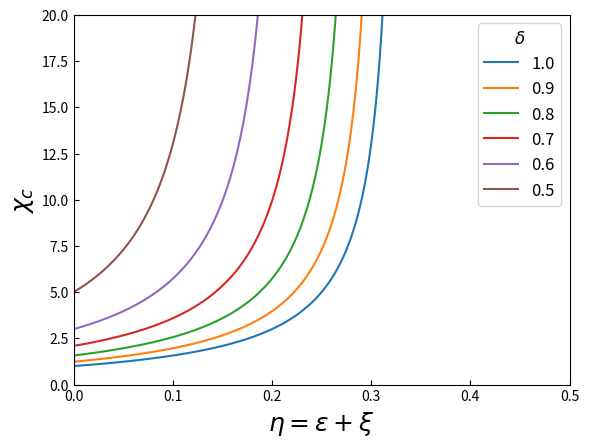

Reproduce this figure in Python. (Note: this script raises an exception after producing the figure.)
# -*- coding: utf-8 -*-

import matplotlib.pyplot as plt
import numpy as np

TE,RE,PE,SE=1.5,1.0,0.0,-0.5
eta_c = (RE - PE) / (TE + RE - PE - SE)
eta_list_max = [eta for eta in np.linspace(0, eta_c, 1000)]
delta_list = [1.0, 0.9, 0.8, 0.7, 0.6 ,0.5]

chi_c1 = lambda eta, delta: 1 + (1-delta+2*delta*eta)*(TE-SE) / (delta*((1-eta)*(RE-PE)-eta*(TE-SE))-(1-delta)*(TE-RE))
chi_c2 = lambda eta, delta: 1 + (1-delta+2*delta*eta)*(TE-SE) / (delta*((1-eta)*(RE-PE)-eta*(TE-SE))-(1-delta)*(PE-SE))

delta_c1 = lambda eta: (TE - RE) / ((1 - eta) * (RE - PE) - eta * (TE - SE) + TE - RE)
delta_c2 = lambda eta: (TE - RE) / ((1 - eta) * (RE - PE) - eta * (TE - SE) + TE - RE)

chi_c_list =[]
eta_list = []
for delta in delta_list:
    tmp_chi_list = []
    tmp_eta_list = []
    for eta in eta_list_max:
        if max(delta_c1(eta), delta_c2(eta)) < delta:
            tmp_chi_list.append(max(chi_c1(eta, delta), chi_c2(eta, delta)))
            tmp_eta_list.append(eta)
    eta_list.append(tmp_eta_list)
    chi_c_list.append(tmp_chi_list)

plt.rcParams["xtick.direction"] = "in"
plt.rcParams["ytick.direction"] = "in"
plt.ylim(0, 20)
plt.xlim(0, 0.5)
plt.xlabel('$\eta = \epsilon+\\xi$', fontsize = 18)
plt.ylabel('$\chi_c$', fontsize = 18)

for i, chi_c in enumerate(chi_c_list): 
    plt.plot(eta_list[i], chi_c, '-', markersize = 1, label='{}'.format(delta_list[i]))

plt.legend(fontsize=12,title='$\delta$',).get_title().set_fontsize(12)

plt.savefig('./figure/pcZD_chi_c.pdf')